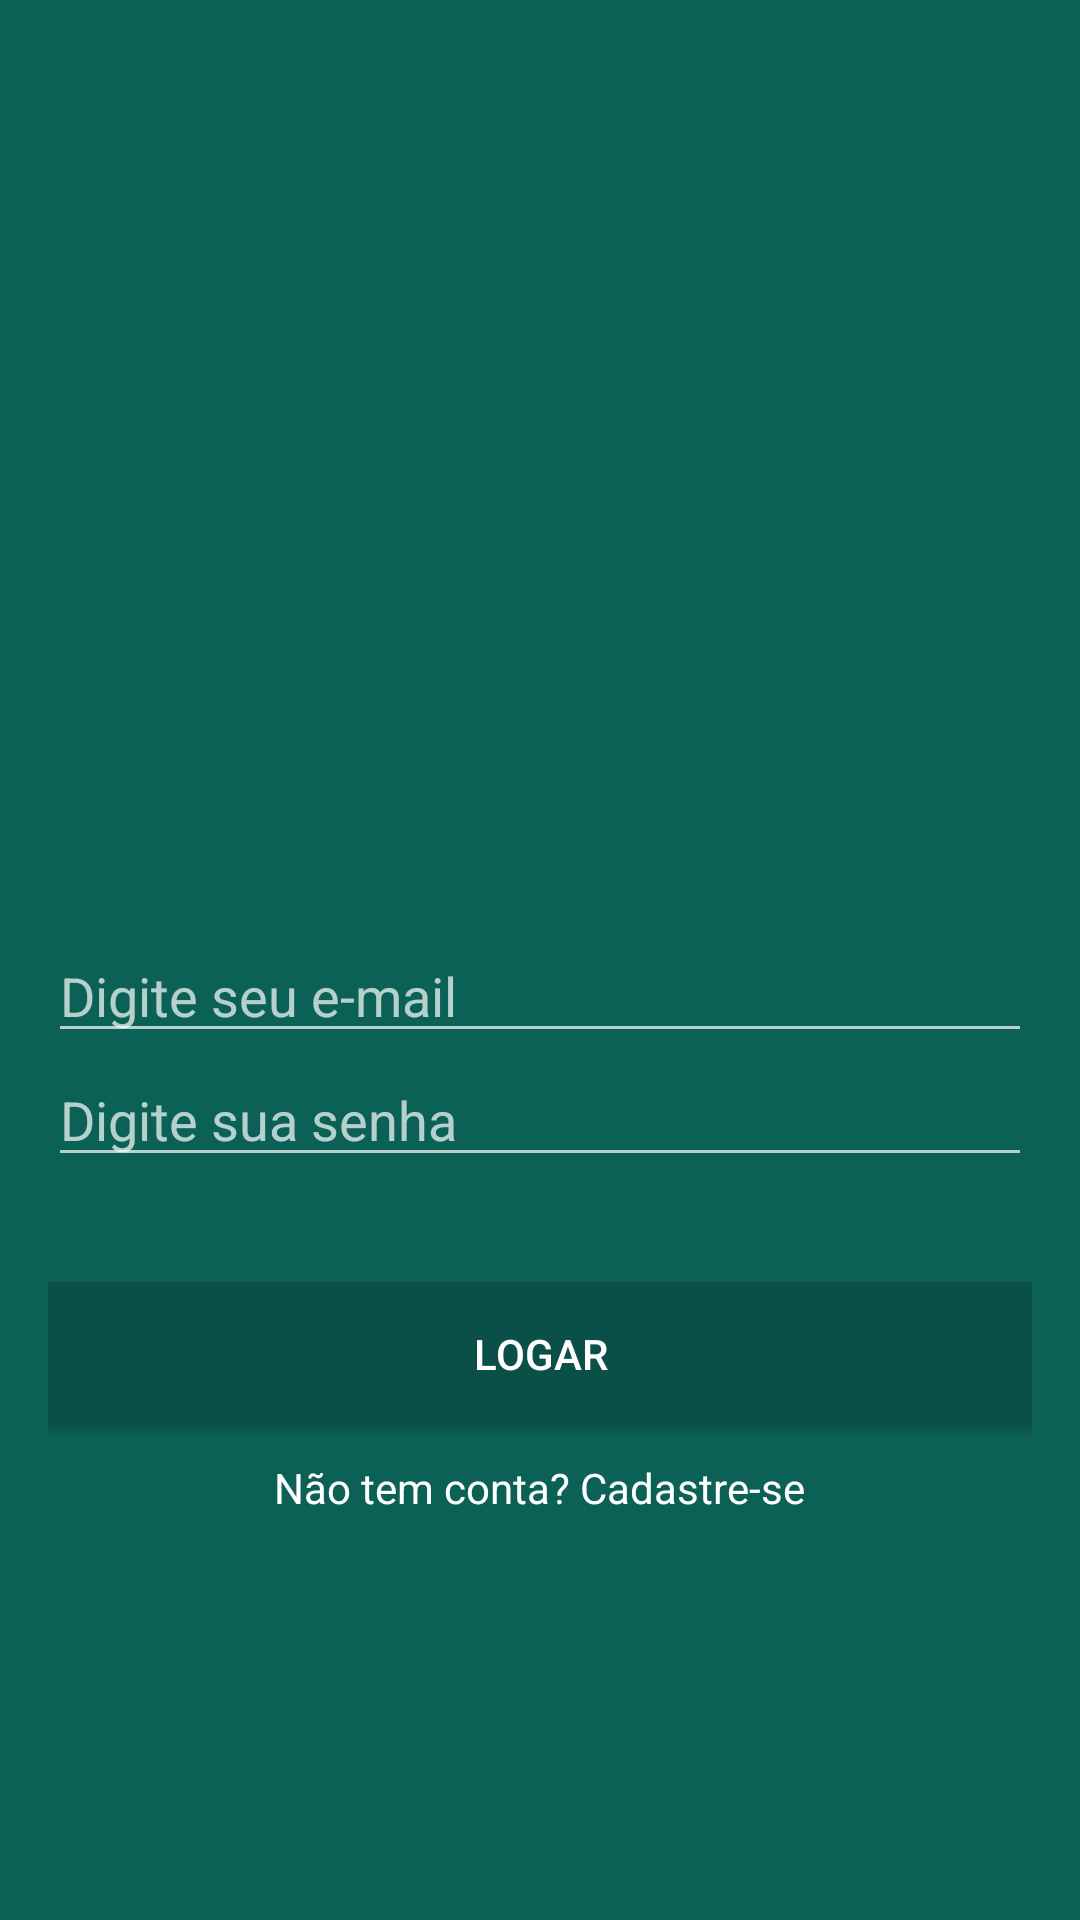

Android layout source for this screen:
<!-- AndroidManifest.xml: application theme AppTheme -->
<!-- res/layout/activity_login_email.xml -->
<?xml version="1.0" encoding="utf-8"?>
<RelativeLayout xmlns:android="http://schemas.android.com/apk/res/android"
    xmlns:app="http://schemas.android.com/apk/res-auto"
    xmlns:tools="http://schemas.android.com/tools"
    android:layout_width="match_parent"
    android:layout_height="match_parent"
    android:background="@color/colorPrimary"
    android:gravity="center_vertical|center_horizontal"
    android:padding="16dp"
    tools:context="br.com.whatsappandroid.cursoandroid.whatsapp.activity.LoginEmailActivity">

    <ImageView
        android:id="@+id/imageView2"
        android:layout_width="@dimen/largura_logo"
        android:layout_height="@dimen/altura_logo"
        android:layout_alignParentTop="true"
        android:layout_centerHorizontal="true"
        app:srcCompat="@drawable/logo" />

    <EditText
        android:id="@+id/editTextEmail"
        android:layout_width="fill_parent"
        android:layout_height="wrap_content"
        android:layout_alignParentStart="true"
        android:layout_below="@+id/imageView2"
        android:layout_marginTop="12dp"
        android:ems="10"
        android:hint="Digite seu e-mail"
        android:inputType="textPersonName" />

    <EditText
        android:id="@+id/editTextSenha"
        android:layout_width="fill_parent"
        android:layout_height="wrap_content"
        android:layout_alignParentStart="true"
        android:layout_below="@+id/editTextEmail"
        android:ems="10"
        android:hint="Digite sua senha"
        android:inputType="textPassword" />

    <Button
        android:id="@+id/botaoLogar"
        android:layout_width="fill_parent"
        android:layout_height="wrap_content"
        android:layout_alignParentStart="true"
        android:layout_below="@+id/editTextSenha"
        android:layout_marginTop="35dp"
        android:background="@color/colorPrimaryDark"
        android:text="@string/botao_logar"
        android:textColor="@color/textColorPrimary"
        android:theme="@style/botaoPadrao"/>

    <TextView
        android:id="@+id/textViewCadastrar"
        android:layout_width="wrap_content"
        android:layout_height="wrap_content"
        android:layout_below="@+id/botaoLogar"
        android:layout_centerHorizontal="true"
        android:layout_marginTop="11dp"
        android:onClick="abrirCadastroUsuario"
        android:text="@string/texto_cadastro"
        android:textColor="@color/textColorPrimary"
        tools:text="@string/texto_cadastro" />
</RelativeLayout>
<!-- resources referenced by this layout -->
<resources>
  <color name="colorPrimary">#0b6156</color>
  <color name="colorPrimaryDark">#0a5048</color>
  <color name="textColorPrimary">#FFFFFF</color>
  <dimen name="altura_logo">163dp</dimen>
  <dimen name="largura_logo">200dp</dimen>
  <string name="botao_logar">Logar</string>
  <string name="texto_cadastro">Não tem conta? Cadastre-se</string>
  <style name="botaoPadrao" parent="AlertDialog.AppCompat.Light">
          <item name="colorButtonNormal">@color/colorPrimaryDarker</item>
          <item name="colorControlHighlight">@color/colorPrimary</item>
          <item name="android:textColor">@android:color/white</item>
      </style>
  <style name="AppTheme" parent="Theme.AppCompat.NoActionBar">
          
          <item name="colorPrimary">@color/colorPrimary</item>
          <item name="colorPrimaryDark">@color/colorPrimaryDark</item>
          <item name="android:windowBackground">@android:color/white</item>
  
  
  
      </style>
  <color name="colorPrimaryDarker">#023933</color>
</resources>
